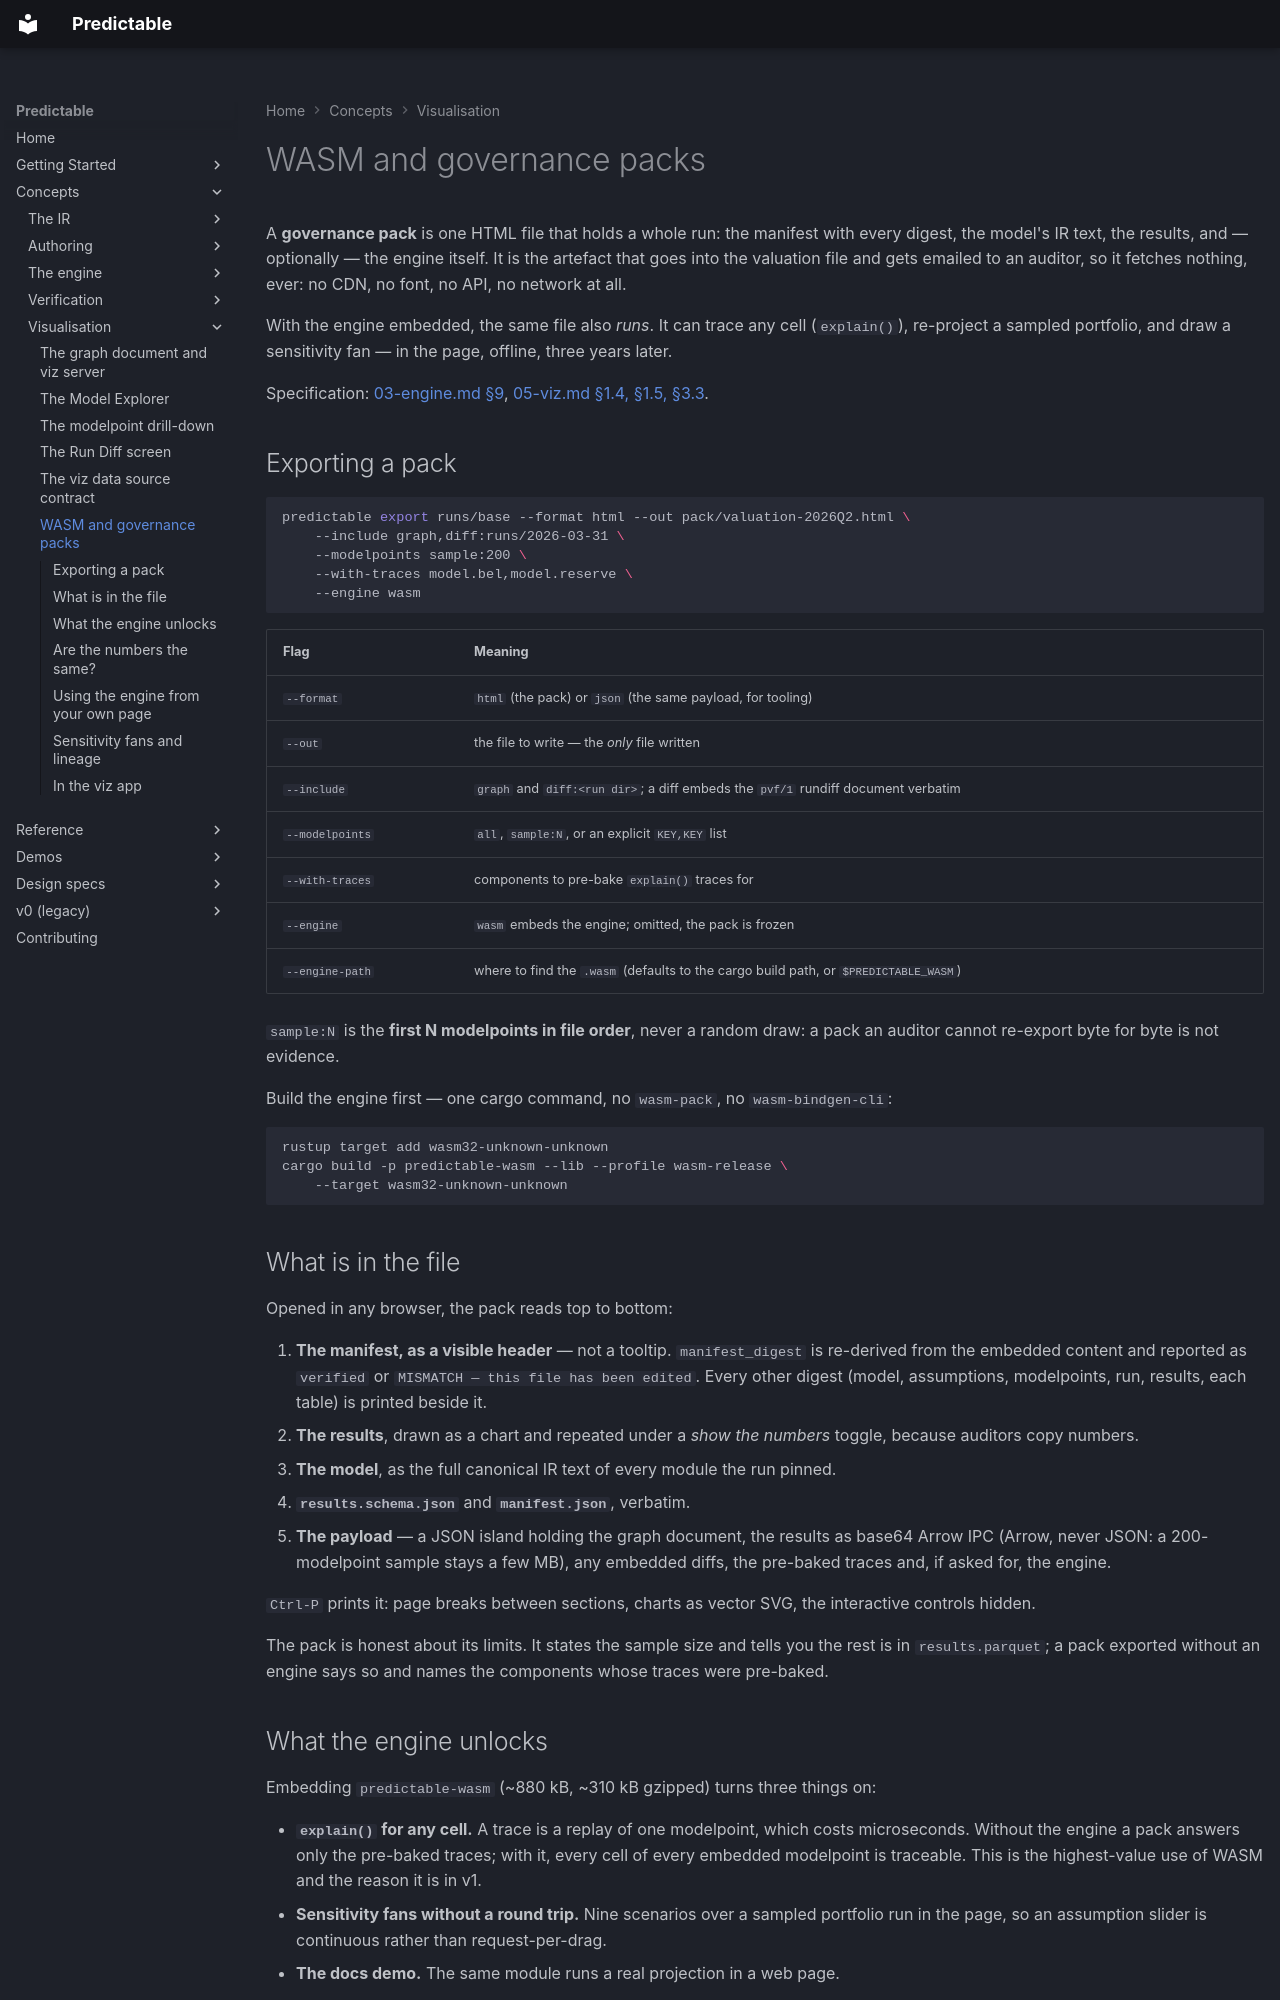

repository: RatulMaharaj/predictable · page: v2/wasm-and-packs/index.html · generator: mkdocs

# WASM and governance packs

A **governance pack** is one HTML file that holds a whole run: the manifest with
every digest, the model's IR text, the results, and — optionally — the engine
itself. It is the artefact that goes into the valuation file and gets emailed to
an auditor, so it fetches nothing, ever: no CDN, no font, no API, no network at
all.

With the engine embedded, the same file also *runs*. It can trace any cell
(`explain()`), re-project a sampled portfolio, and draw a sensitivity fan — in
the page, offline, three years later.

Specification: [03-engine.md §9](../design/03-engine.md),
[05-viz.md §1.4, §1.5, §3.3](../design/05-viz.md).

## Exporting a pack

```bash
predictable export runs/base --format html --out pack/valuation-2026Q2.html \
    --include graph,diff:runs/2026-03-31 \
    --modelpoints sample:200 \
    --with-traces model.bel,model.reserve \
    --engine wasm
```

| Flag | Meaning |
|---|---|
| `--format` | `html` (the pack) or `json` (the same payload, for tooling) |
| `--out` | the file to write — the *only* file written |
| `--include` | `graph` and `diff:<run dir>`; a diff embeds the `pvf/1` rundiff document verbatim |
| `--modelpoints` | `all`, `sample:N`, or an explicit `KEY,KEY` list |
| `--with-traces` | components to pre-bake `explain()` traces for |
| `--engine` | `wasm` embeds the engine; omitted, the pack is frozen |
| `--engine-path` | where to find the `.wasm` (defaults to the cargo build path, or `$PREDICTABLE_WASM`) |

`sample:N` is the **first N modelpoints in file order**, never a random draw: a
pack an auditor cannot re-export byte for byte is not evidence.

Build the engine first — one cargo command, no `wasm-pack`, no
`wasm-bindgen-cli`:

```bash
rustup target add wasm32-unknown-unknown
cargo build -p predictable-wasm --lib --profile wasm-release \
    --target wasm32-unknown-unknown
```

## What is in the file

Opened in any browser, the pack reads top to bottom:

1. **The manifest, as a visible header** — not a tooltip. `manifest_digest` is
   re-derived from the embedded content and reported as `verified` or
   `MISMATCH — this file has been edited`. Every other digest (model,
   assumptions, modelpoints, run, results, each table) is printed beside it.
2. **The results**, drawn as a chart and repeated under a *show the numbers*
   toggle, because auditors copy numbers.
3. **The model**, as the full canonical IR text of every module the run pinned.
4. **`results.schema.json`** and **`manifest.json`**, verbatim.
5. **The payload** — a JSON island holding the graph document, the results as
   base64 Arrow IPC (Arrow, never JSON: a 200-modelpoint sample stays a few MB),
   any embedded diffs, the pre-baked traces and, if asked for, the engine.

`Ctrl-P` prints it: page breaks between sections, charts as vector SVG, the
interactive controls hidden.

The pack is honest about its limits. It states the sample size and tells you the
rest is in `results.parquet`; a pack exported without an engine says so and names
the components whose traces were pre-baked.

## What the engine unlocks

Embedding `predictable-wasm` (~880 kB, ~310 kB gzipped) turns three things on:

- **`explain()` for any cell.** A trace is a replay of one modelpoint, which
  costs microseconds. Without the engine a pack answers only the pre-baked
  traces; with it, every cell of every embedded modelpoint is traceable. This is
  the highest-value use of WASM and the reason it is in v1.
- **Sensitivity fans without a round trip.** Nine scenarios over a sampled
  portfolio run in the page, so an assumption slider is continuous rather than
  request-per-drag.
- **The docs demo.** The same module runs a real projection in a web page.

Every trace carries the `E0901` assertion the CLI applies: a replay whose value
disagrees with the projection is an error, not a rendering.
